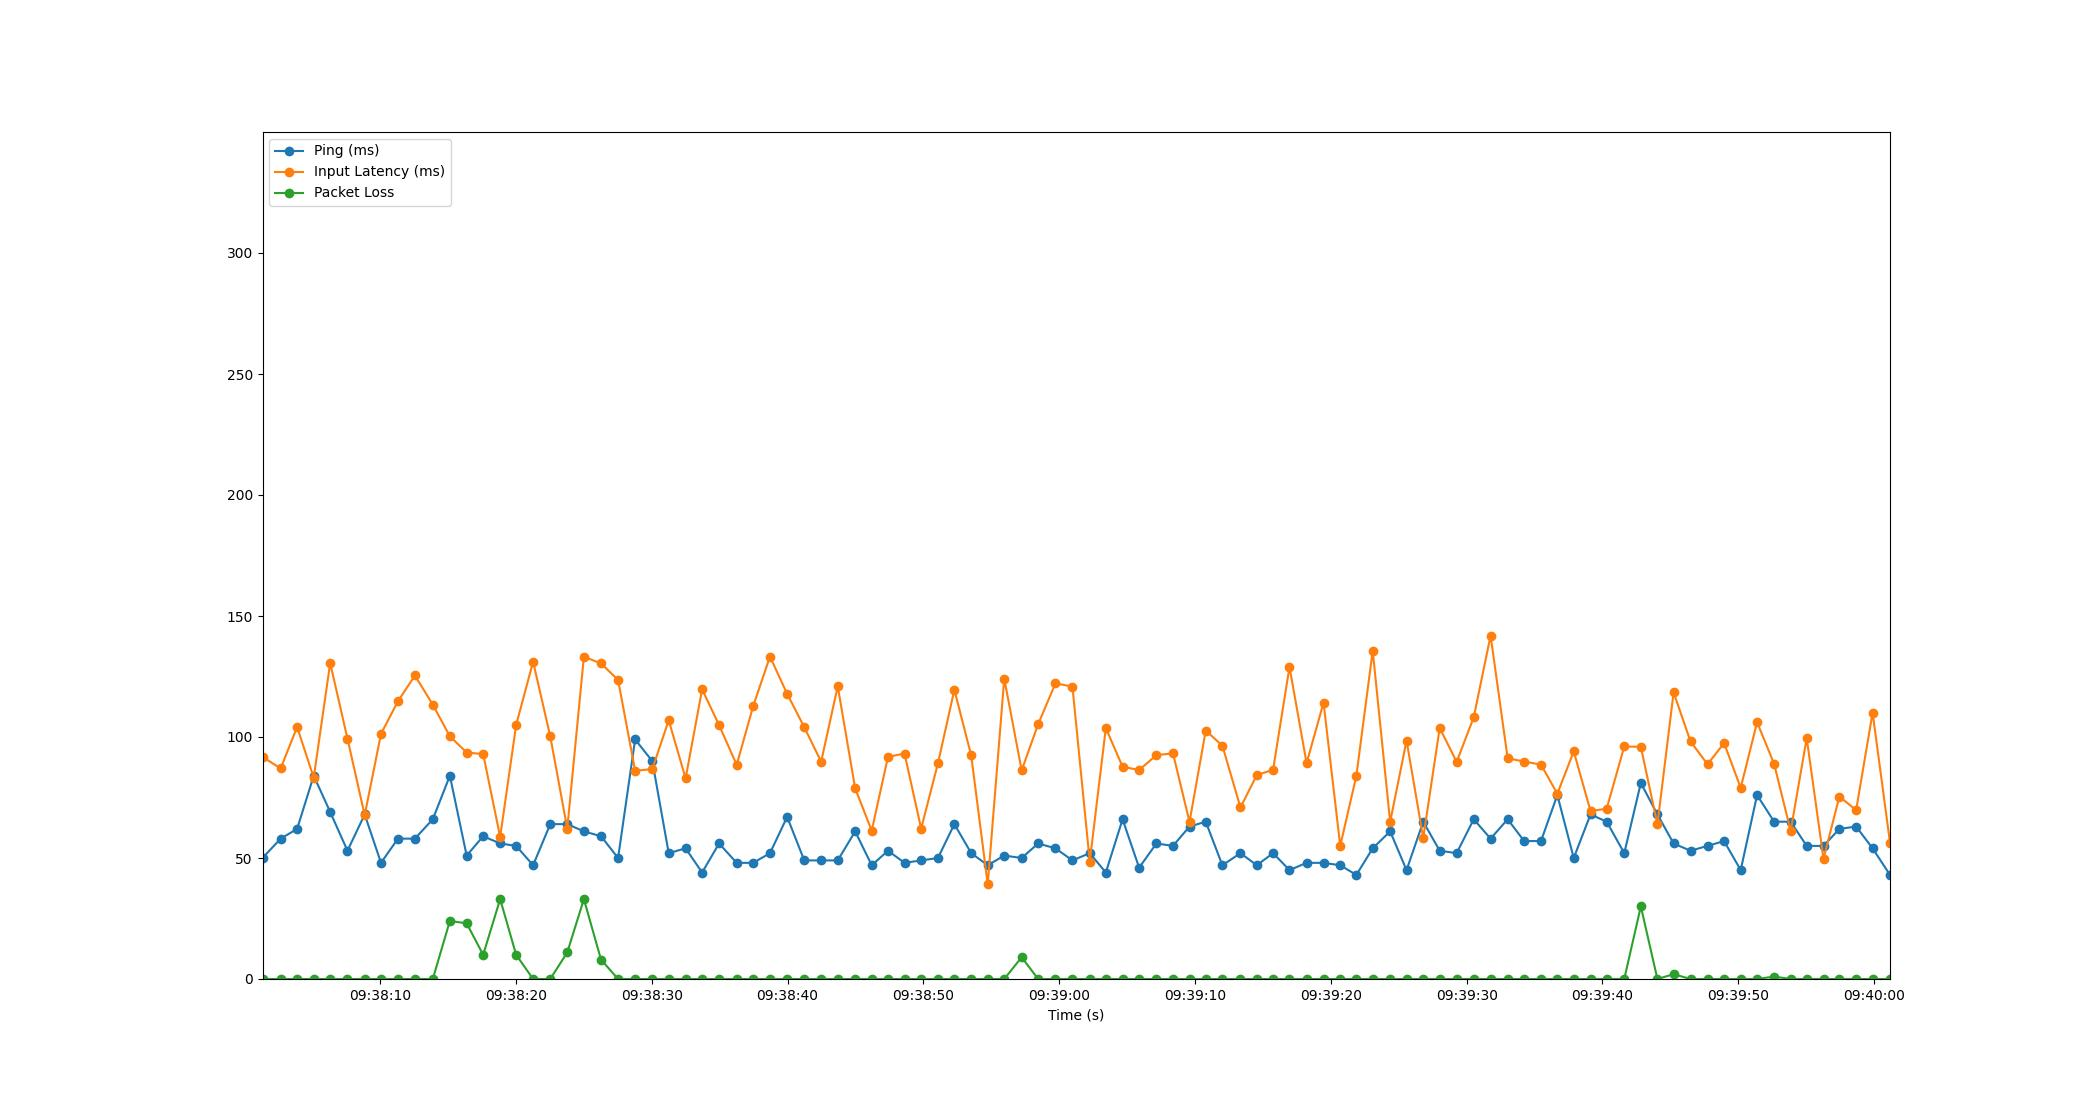

Data behind this chart, as committed beside it:
Time, Timestamp, Ping, Packet Loss, Input Latency
1.6689300537109375e-06, 2023-07-10 09:38:01.346828, 50, 0, 91.79
1.337, 2023-07-10 09:38:02.684135, 58, 0, 86.99
2.547, 2023-07-10 09:38:03.893500, 62, 0, 104.1
3.771, 2023-07-10 09:38:05.117949, 84, 0, 83.21
4.984, 2023-07-10 09:38:06.330541, 69, 0, 130.6
6.257, 2023-07-10 09:38:07.603678, 53, 0, 99.31
7.523, 2023-07-10 09:38:08.870089, 68, 0, 67.69
8.725, 2023-07-10 09:38:10.071518, 48, 0, 101.3
9.973, 2023-07-10 09:38:11.320302, 58, 0, 114.8
11.22, 2023-07-10 09:38:12.568040, 58, 0, 125.4
12.54, 2023-07-10 09:38:13.884006, 66, 0, 113.4
13.8, 2023-07-10 09:38:15.142000, 84, 24, 100.3
15.03, 2023-07-10 09:38:16.376845, 51, 23, 93.58
16.25, 2023-07-10 09:38:17.594500, 59, 10, 92.93
17.5, 2023-07-10 09:38:18.844710, 56, 33, 58.7
18.67, 2023-07-10 09:38:20.021440, 55, 10, 105
19.92, 2023-07-10 09:38:21.269008, 47, 0, 131.1
21.19, 2023-07-10 09:38:22.533156, 64, 0, 100.3
22.44, 2023-07-10 09:38:23.785388, 64, 11, 62.13
23.66, 2023-07-10 09:38:25.008900, 61, 33, 133.2
24.92, 2023-07-10 09:38:26.270369, 59, 8, 130.4
26.18, 2023-07-10 09:38:27.525389, 50, 0, 123.6
27.43, 2023-07-10 09:38:28.781746, 99, 0, 86.04
28.7, 2023-07-10 09:38:30.048028, 90, 0, 86.76
29.91, 2023-07-10 09:38:31.253531, 52, 0, 106.9
31.15, 2023-07-10 09:38:32.498359, 54, 0, 82.91
32.37, 2023-07-10 09:38:33.713161, 44, 0, 119.7
33.61, 2023-07-10 09:38:34.960870, 56, 0, 104.9
34.91, 2023-07-10 09:38:36.258483, 48, 0, 88.5
36.13, 2023-07-10 09:38:37.474544, 48, 0, 112.8
37.36, 2023-07-10 09:38:38.709693, 52, 0, 133.2
38.63, 2023-07-10 09:38:39.973955, 67, 0, 117.8
39.89, 2023-07-10 09:38:41.233145, 49, 0, 104.1
41.13, 2023-07-10 09:38:42.476075, 49, 0, 89.77
42.35, 2023-07-10 09:38:43.698522, 49, 0, 121
43.63, 2023-07-10 09:38:44.981419, 61, 0, 78.77
44.85, 2023-07-10 09:38:46.199725, 47, 0, 61.29
46.05, 2023-07-10 09:38:47.398523, 53, 0, 91.8
47.27, 2023-07-10 09:38:48.616419, 48, 0, 93.17
48.49, 2023-07-10 09:38:49.838501, 49, 0, 62.15
49.73, 2023-07-10 09:38:51.075841, 50, 0, 89.12
50.94, 2023-07-10 09:38:52.284644, 64, 0, 119.5
52.18, 2023-07-10 09:38:53.525080, 52, 0, 92.36
53.39, 2023-07-10 09:38:54.741212, 47, 0, 39.11
54.61, 2023-07-10 09:38:55.957230, 51, 0, 124.1
55.89, 2023-07-10 09:38:57.240848, 50, 9, 86.21
57.1, 2023-07-10 09:38:58.451795, 56, 0, 105.3
58.38, 2023-07-10 09:38:59.730496, 54, 0, 122.2
59.63, 2023-07-10 09:39:00.978502, 49, 0, 120.8
60.91, 2023-07-10 09:39:02.252605, 52, 0, 48.51
62.09, 2023-07-10 09:39:03.436486, 44, 0, 103.7
63.32, 2023-07-10 09:39:04.670009, 66, 0, 87.73
64.54, 2023-07-10 09:39:05.889177, 46, 0, 86.35
65.81, 2023-07-10 09:39:07.160196, 56, 0, 92.5
67.03, 2023-07-10 09:39:08.379631, 55, 0, 93.24
68.25, 2023-07-10 09:39:09.598490, 63, 0, 64.95
69.45, 2023-07-10 09:39:10.793502, 65, 0, 102.7
70.67, 2023-07-10 09:39:12.018582, 47, 0, 96.4
72, 2023-07-10 09:39:13.347877, 52, 0, 70.88
73.2, 2023-07-10 09:39:14.549930, 47, 0, 84.27
... 38 more rows
